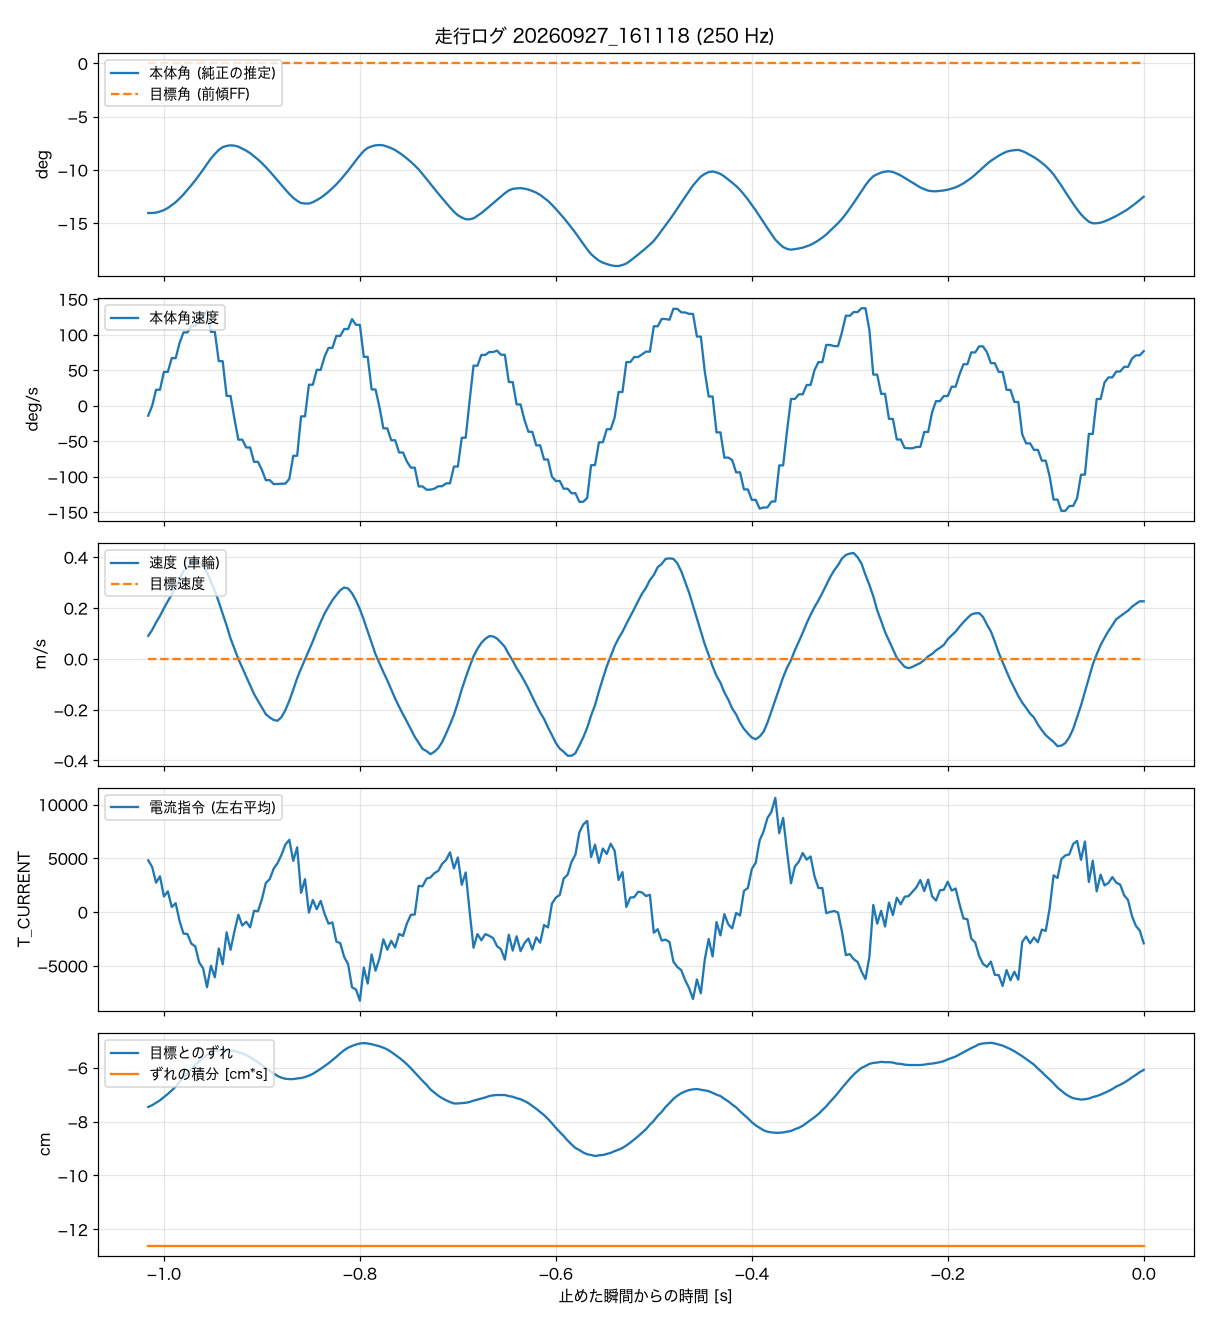

Values plotted in this chart, from the file beside it:
t_s, body_angle_rad, theta_ref_rad, body_rate_rad_s, wheel_spd_rad_s, target_spd_rad_s, current_cmd, wheel_err_rad, wheel_err_int_rad_s
-1.016, -0.2451, 0, -0.246, 4.29, 0, 4804, -3.552, -6
-1.012, -0.2451, 0, -0.005, 5.39, 0, 4192, -3.521, -6
-1.008, -0.2445, 0, 0.391, 6.8, 0, 2728, -3.478, -6
-1.004, -0.2427, 0, 0.391, 8.02, 0, 3318, -3.434, -6
-1.000, -0.2404, 0, 0.83, 9.45, 0, 1449, -3.378, -6
-0.996, -0.2369, 0, 0.829, 10.78, 0, 1923, -3.322, -6
-0.992, -0.2323, 0, 1.168, 12.01, 0, 468, -3.26, -6
-0.988, -0.2274, 0, 1.167, 13.48, 0, 819, -3.191, -6
-0.984, -0.2214, 0, 1.542, 15.02, 0, -844, -3.11, -6
-0.980, -0.2147, 0, 1.802, 16.41, 0, -2008, -3.029, -6
-0.976, -0.2073, 0, 1.8, 17.11, 0, -2047, -2.96, -6
-0.972, -0.1997, 0, 1.961, 18.02, 0, -2944, -2.879, -6
-0.968, -0.1917, 0, 1.959, 18.33, 0, -3192, -2.804, -6
-0.964, -0.1831, 0, 2.156, 18.1, 0, -4692, -2.742, -6
-0.960, -0.1743, 0, 2.153, 17.43, 0, -5241, -2.68, -6
-0.956, -0.1649, 0, 2.345, 16.18, 0, -6992, -2.636, -6
-0.952, -0.1559, 0, 1.814, 14.46, 0, -4995, -2.599, -6
-0.948, -0.1485, 0, 1.812, 12.74, 0, -6068, -2.568, -6
-0.944, -0.1418, 0, 1.094, 10.64, 0, -3394, -2.549, -6
-0.940, -0.1373, 0, 1.093, 8.45, 0, -4874, -2.543, -6
-0.936, -0.1353, 0, 0.239, 6.22, 0, -1896, -2.543, -6
-0.932, -0.1343, 0, 0.239, 3.81, 0, -3512, -2.555, -6
-0.928, -0.1349, 0, -0.325, 1.9, 0, -1794, -2.561, -6
-0.924, -0.1365, 0, -0.837, -0.05, 0, -253, -2.586, -6
-0.920, -0.1397, 0, -0.836, -1.68, 0, -1257, -2.605, -6
-0.916, -0.1431, 0, -1.029, -3.26, 0, -905, -2.636, -6
-0.912, -0.1471, 0, -1.028, -4.94, 0, -1426, -2.674, -6
-0.908, -0.1522, 0, -1.383, -6.61, 0, 113, -2.717, -6
-0.904, -0.1575, 0, -1.381, -7.86, 0, 64, -2.761, -6
-0.900, -0.1635, 0, -1.579, -9.14, 0, 1180, -2.811, -6
-0.896, -0.1699, 0, -1.833, -10.38, 0, 2695, -2.867, -6
-0.892, -0.1771, 0, -1.831, -10.99, 0, 3055, -2.91, -6
-0.888, -0.1843, 0, -1.929, -11.46, 0, 4026, -2.96, -6
-0.884, -0.1918, 0, -1.927, -11.61, 0, 4546, -3.004, -6
-0.880, -0.1993, 0, -1.92, -10.92, 0, 5322, -3.035, -6
-0.876, -0.2068, 0, -1.918, -9.62, 0, 6279, -3.054, -6
-0.872, -0.2139, 0, -1.801, -7.86, 0, 6712, -3.06, -6
-0.868, -0.2203, 0, -1.234, -5.79, 0, 4759, -3.06, -6
-0.864, -0.2251, 0, -1.233, -3.63, 0, 6017, -3.048, -6
-0.860, -0.2288, 0, -0.264, -1.83, 0, 1788, -3.041, -6
-0.856, -0.2296, 0, -0.264, -0.11, 0, 3053, -3.023, -6
-0.852, -0.2297, 0, 0.515, 1.65, 0, -51, -2.998, -6
-0.848, -0.2274, 0, 0.514, 3.28, 0, 1125, -2.967, -6
-0.844, -0.224, 0, 0.88, 5.16, 0, 256, -2.923, -6
-0.840, -0.2203, 0, 0.879, 6.87, 0, 1036, -2.879, -6
-0.836, -0.2155, 0, 1.207, 8.49, 0, -170, -2.829, -6
-0.832, -0.2103, 0, 1.421, 9.76, 0, -1080, -2.78, -6
-0.828, -0.2044, 0, 1.419, 10.98, 0, -975, -2.723, -6
-0.824, -0.1982, 0, 1.716, 11.94, 0, -2741, -2.667, -6
-0.820, -0.1912, 0, 1.714, 12.84, 0, -2904, -2.605, -6
-0.816, -0.1836, 0, 1.885, 13.35, 0, -4189, -2.549, -6
-0.812, -0.1759, 0, 1.883, 13.16, 0, -4846, -2.505, -6
-0.808, -0.1674, 0, 2.127, 12.27, 0, -7006, -2.474, -6
-0.804, -0.1589, 0, 1.989, 10.93, 0, -7204, -2.449, -6
-0.800, -0.1508, 0, 1.987, 9.29, 0, -8246, -2.43, -6
-0.796, -0.1435, 0, 1.2, 7.29, 0, -5174, -2.424, -6
-0.792, -0.1385, 0, 1.199, 5.16, 0, -6656, -2.43, -6
-0.788, -0.136, 0, 0.398, 2.99, 0, -3945, -2.443, -6
-0.784, -0.1343, 0, 0.398, 0.82, 0, -5457, -2.462, -6
-0.780, -0.1338, 0, -0.036, -0.82, 0, -4311, -2.48, -6
... 195 more rows
